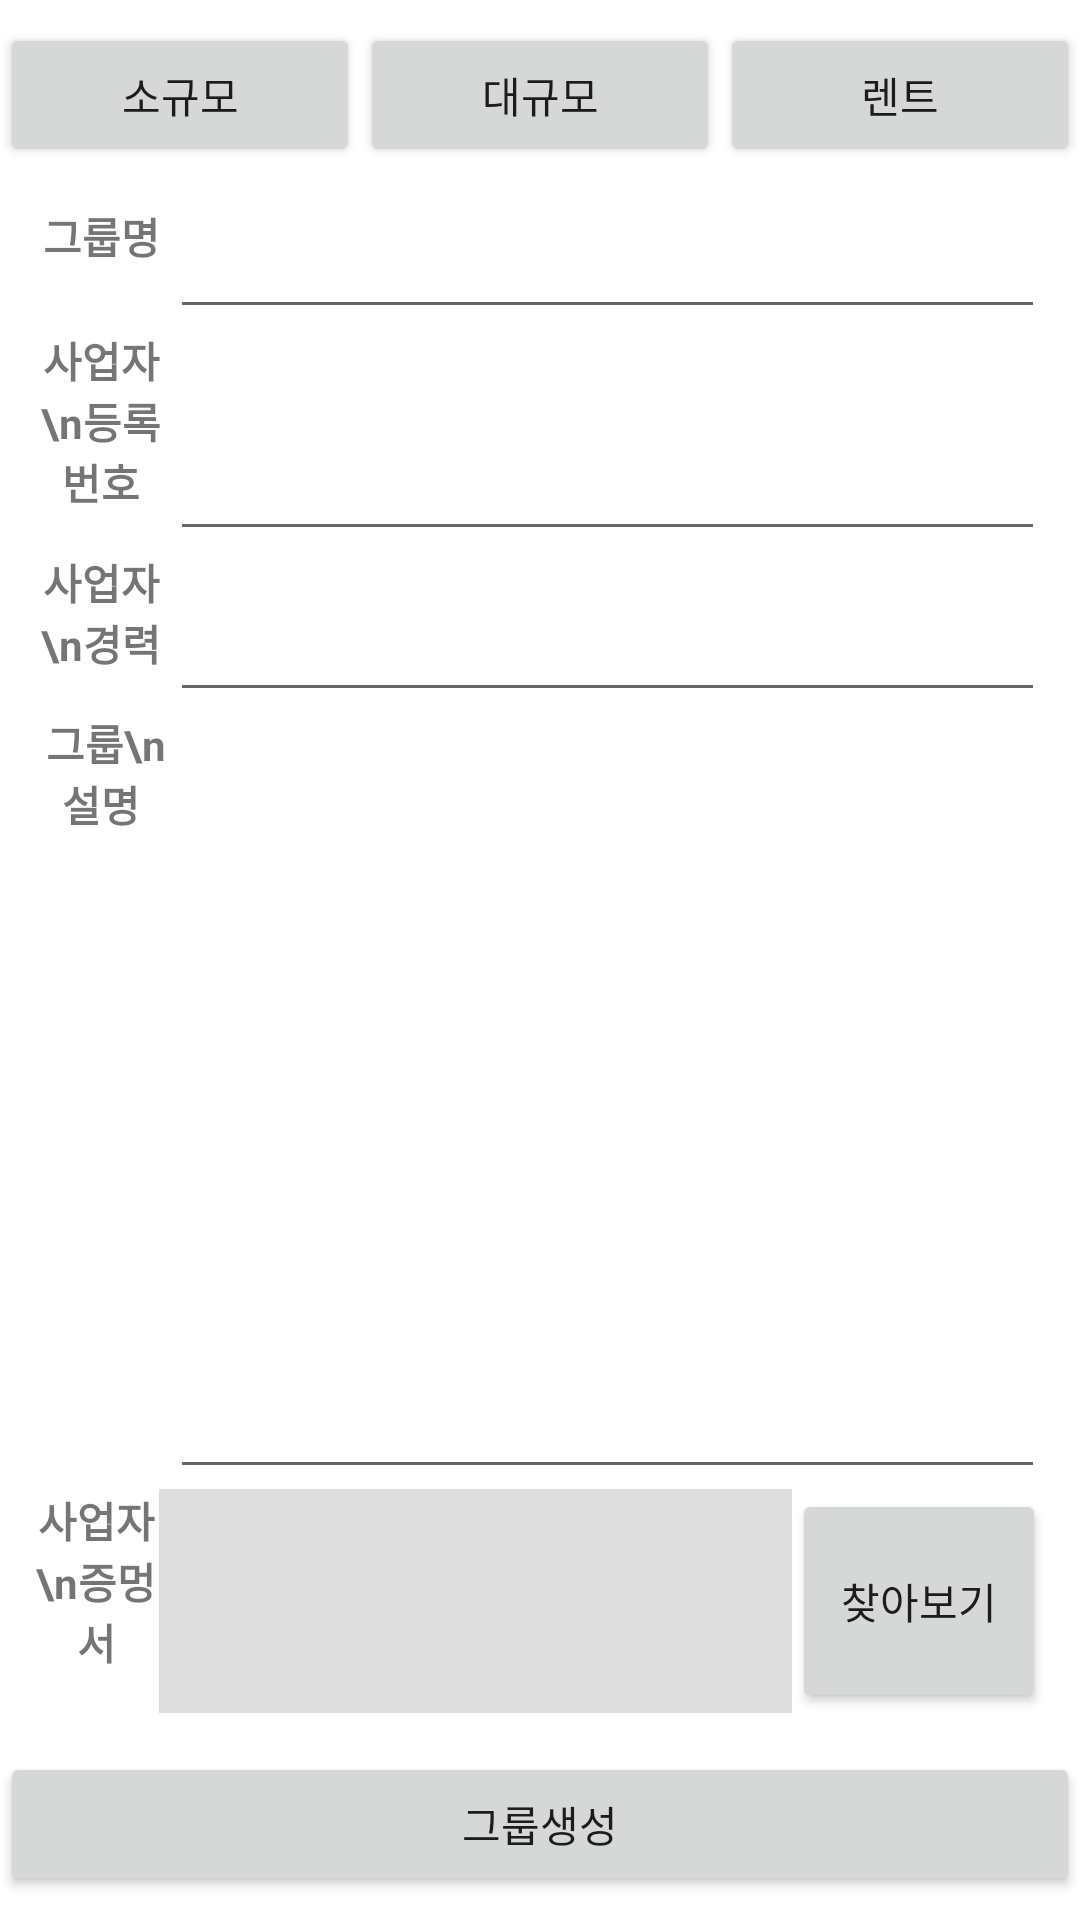

Layout XML and referenced resources for this Android screen:
<!-- AndroidManifest.xml: application theme Theme.Carflix -->
<!-- res/layout/generate_group.xml -->
<?xml version="1.0" encoding="utf-8"?>
<LinearLayout xmlns:android="http://schemas.android.com/apk/res/android"
    android:layout_width="match_parent"
    android:layout_height="match_parent"
    android:orientation="vertical">
    <LinearLayout
        android:layout_width="match_parent"
        android:layout_height="wrap_content"
        android:orientation="horizontal"
        android:layout_weight="1">
        <Button
            android:layout_width="0dp"
            android:layout_height="wrap_content"
            android:layout_weight="1"
            android:layout_gravity="bottom"
            android:id="@+id/smallGroupButton"
            android:text="소규모">
        </Button>
        <Button
            android:layout_width="0dp"
            android:layout_height="wrap_content"
            android:layout_weight="1"
            android:layout_gravity="bottom"
            android:id="@+id/ceoGroupButton"
            android:text="대규모">
        </Button>
        <Button
            android:layout_width="0dp"
            android:layout_height="wrap_content"
            android:layout_weight="1"
            android:layout_gravity="bottom"
            android:id="@+id/rentGroupButton"
            android:text="렌트">
        </Button>
    </LinearLayout>
    <FrameLayout
        android:layout_width="match_parent"
        android:layout_height="wrap_content"
        android:layout_weight="30">
        <LinearLayout
            android:layout_width="match_parent"
            android:layout_height="match_parent"
            android:orientation = "horizontal"
            android:id="@+id/smallGroupLayout"
            android:visibility="invisible">
            <LinearLayout
                android:layout_width="0dp"
                android:layout_height="match_parent"
                android:layout_weight="1">
            </LinearLayout>
            <LinearLayout
                android:layout_width="0dp"
                android:layout_height="match_parent"
                android:layout_weight="30"
                android:orientation="vertical">
                <LinearLayout
                    android:layout_width="match_parent"
                    android:layout_height="0dp"
                    android:layout_weight="1"/>
                <LinearLayout
                    android:layout_width="match_parent"
                    android:layout_height="wrap_content"
                    android:orientation = "horizontal">

                    <TextView
                        android:layout_width="0dp"
                        android:layout_height="match_parent"
                        android:layout_weight="1"
                        android:gravity="center|top"
                        android:text="그룹명"
                        android:textAlignment="center"
                        android:textStyle="bold"></TextView>

                    <EditText
                        android:layout_width="0dp"
                        android:layout_height="match_parent"
                        android:layout_weight="7"
                        android:id="@+id/smallGroupNameEdit">
                    </EditText>
                </LinearLayout>
                <LinearLayout
                    android:layout_width="match_parent"
                    android:layout_height="0dp"
                    android:layout_weight="0.5"/>
                <LinearLayout
                    android:layout_width="match_parent"
                    android:layout_height="0dp"
                    android:layout_weight="20"
                    android:orientation = "horizontal">

                    <TextView
                        android:layout_width="0dp"
                        android:layout_height="match_parent"
                        android:layout_weight="1"
                        android:gravity="center|top"
                        android:text="그룹\n설명"
                        android:textAlignment="center"
                        android:textStyle="bold"></TextView>

                    <EditText
                        android:layout_width="0dp"
                        android:layout_height="match_parent"
                        android:layout_weight="7"
                        android:gravity="top"
                        android:id="@+id/smallGroupInfoEdit">
                    </EditText>
                </LinearLayout>
                <LinearLayout
                    android:layout_width="match_parent"
                    android:layout_height="0dp"
                    android:layout_weight = "1"/>
            </LinearLayout>
            <LinearLayout
                android:layout_width="0dp"
                android:layout_height="match_parent"
                android:layout_weight="1">
            </LinearLayout>
        </LinearLayout>
        <LinearLayout
            android:layout_width="match_parent"
            android:layout_height="match_parent"
            android:orientation = "horizontal"
            android:id="@+id/bigGroupLayout"
            android:visibility="visible">
            <LinearLayout
                android:layout_width="0dp"
                android:layout_height="match_parent"
                android:layout_weight="1">
            </LinearLayout>
            <LinearLayout
                android:layout_width="0dp"
                android:layout_height="match_parent"
                android:layout_weight="30"
                android:orientation="vertical">
                <LinearLayout
                    android:layout_width="match_parent"
                    android:layout_height="0dp"
                    android:layout_weight="1"/>

                <LinearLayout
                    android:layout_width="match_parent"
                    android:layout_height="wrap_content"
                    android:orientation = "horizontal">

                    <TextView
                        android:layout_width="0dp"
                        android:layout_height="match_parent"
                        android:layout_weight="1.1"
                        android:gravity="center|top"
                        android:text="그룹명"
                        android:textAlignment="center"
                        android:textStyle="bold"></TextView>
                    <EditText
                        android:layout_width="0dp"
                        android:layout_height="match_parent"
                        android:layout_weight="7"
                        android:id="@+id/bigGroupNameEdit">
                    </EditText>
                </LinearLayout>
                <LinearLayout
                    android:layout_width="match_parent"
                    android:layout_height="wrap_content"
                    android:orientation = "horizontal">

                    <TextView
                        android:layout_width="0dp"
                        android:layout_height="match_parent"
                        android:layout_weight="1.1"
                        android:gravity="center|top"
                        android:text="사업자\n등록번호"
                        android:textAlignment="center"
                        android:textStyle="bold"></TextView>

                    <EditText
                        android:id="@+id/bigGroupCompRegNum"
                        android:layout_width="0dp"
                        android:layout_height="match_parent"
                        android:layout_weight="7"
                        ></EditText>
                </LinearLayout>
                <LinearLayout
                    android:layout_width="match_parent"
                    android:layout_height="wrap_content"
                    android:orientation = "horizontal">
                    <TextView
                        android:layout_width="0dp"
                        android:layout_height="match_parent"
                        android:layout_weight="1.1"
                        android:gravity="center|top"
                        android:text="사업자\n경력(년)"
                        android:maxLines="2"
                        android:textAlignment="center"
                        android:textStyle="bold"></TextView>

                    <EditText
                        android:id="@+id/bigGroupCareerEdit"
                        android:layout_width="0dp"
                        android:layout_height="match_parent"
                        android:layout_weight="7"
                        android:inputType="number"
                        android:gravity="center_vertical|start"></EditText>
                </LinearLayout>
                <LinearLayout
                    android:layout_width="match_parent"
                    android:layout_height="0dp"
                    android:layout_weight="20"
                    android:orientation = "horizontal">

                    <TextView
                        android:layout_width="0dp"
                        android:layout_height="match_parent"
                        android:layout_weight="1.1"
                        android:gravity="center|top"
                        android:text=" 그룹\n설명"
                        android:textAlignment="center"
                        android:textStyle="bold"></TextView>
                    <EditText
                        android:layout_width="0dp"
                        android:layout_height="match_parent"
                        android:layout_weight="7"
                        android:gravity="top"
                        android:id="@+id/bigGroupInfoEdit">
                    </EditText>
                </LinearLayout>
                <LinearLayout
                    android:layout_width="match_parent"
                    android:layout_height="wrap_content"
                    android:orientation = "horizontal">

                    <TextView
                        android:layout_width="0dp"
                        android:layout_height="match_parent"
                        android:layout_weight="1"
                        android:gravity="center|top"
                        android:text="사업자\n증멍서"
                        android:textAlignment="center"
                        android:textStyle="bold"></TextView>
                    <TextView
                        android:layout_width="0dp"
                        android:layout_height="match_parent"
                        android:layout_weight="5"
                        android:id="@+id/bigGroupCertificateURI"
                        android:textSize="18sp"
                        android:maxLines="1"
                        android:ellipsize="end"
                        android:gravity="center_vertical"
                        android:background="#DDDDDD">
                    </TextView>
                    <Button
                        android:layout_width="0dp"
                        android:layout_height="match_parent"
                        android:layout_weight="2"
                        android:text = "찾아보기"
                        android:id = "@+id/findGroupCertificate"
                        />
                </LinearLayout>

                <LinearLayout
                    android:layout_width="match_parent"
                    android:layout_height="0dp"
                    android:layout_weight = "1"/>
            </LinearLayout>
            <LinearLayout
                android:layout_width="0dp"
                android:layout_height="match_parent"
                android:layout_weight="1">
            </LinearLayout>
        </LinearLayout>
    </FrameLayout>
    <LinearLayout
        android:layout_width="match_parent"
        android:layout_height="wrap_content"
        android:layout_weight="1"
        android:gravity="right">
        <Button
            android:layout_width="match_parent"
            android:layout_height="wrap_content"
            android:id="@+id/generateGroupButton"
            android:text="그룹생성">
        </Button>
    </LinearLayout>
</LinearLayout>
<!-- resources referenced by this layout -->
<resources>
  <style name="Theme.Carflix" parent="Theme.MaterialComponents.DayNight.DarkActionBar">
          
          <item name="colorPrimary">@color/purple_500</item>
          <item name="colorPrimaryVariant">@color/purple_700</item>
          <item name="colorOnPrimary">@color/white</item>
          
          <item name="colorSecondary">@color/teal_200</item>
          <item name="colorSecondaryVariant">@color/teal_700</item>
          <item name="colorOnSecondary">@color/black</item>
          
          <item name="android:statusBarColor" tools:targetApi="l">?attr/colorPrimaryVariant</item>
          
      </style>
  <color name="purple_500">#FF6200EE</color>
  <color name="purple_700">#FF3700B3</color>
  <color name="white">#FFFFFFFF</color>
  <color name="teal_200">#FF03DAC5</color>
  <color name="teal_700">#FF018786</color>
  <color name="black">#FF000000</color>
</resources>
